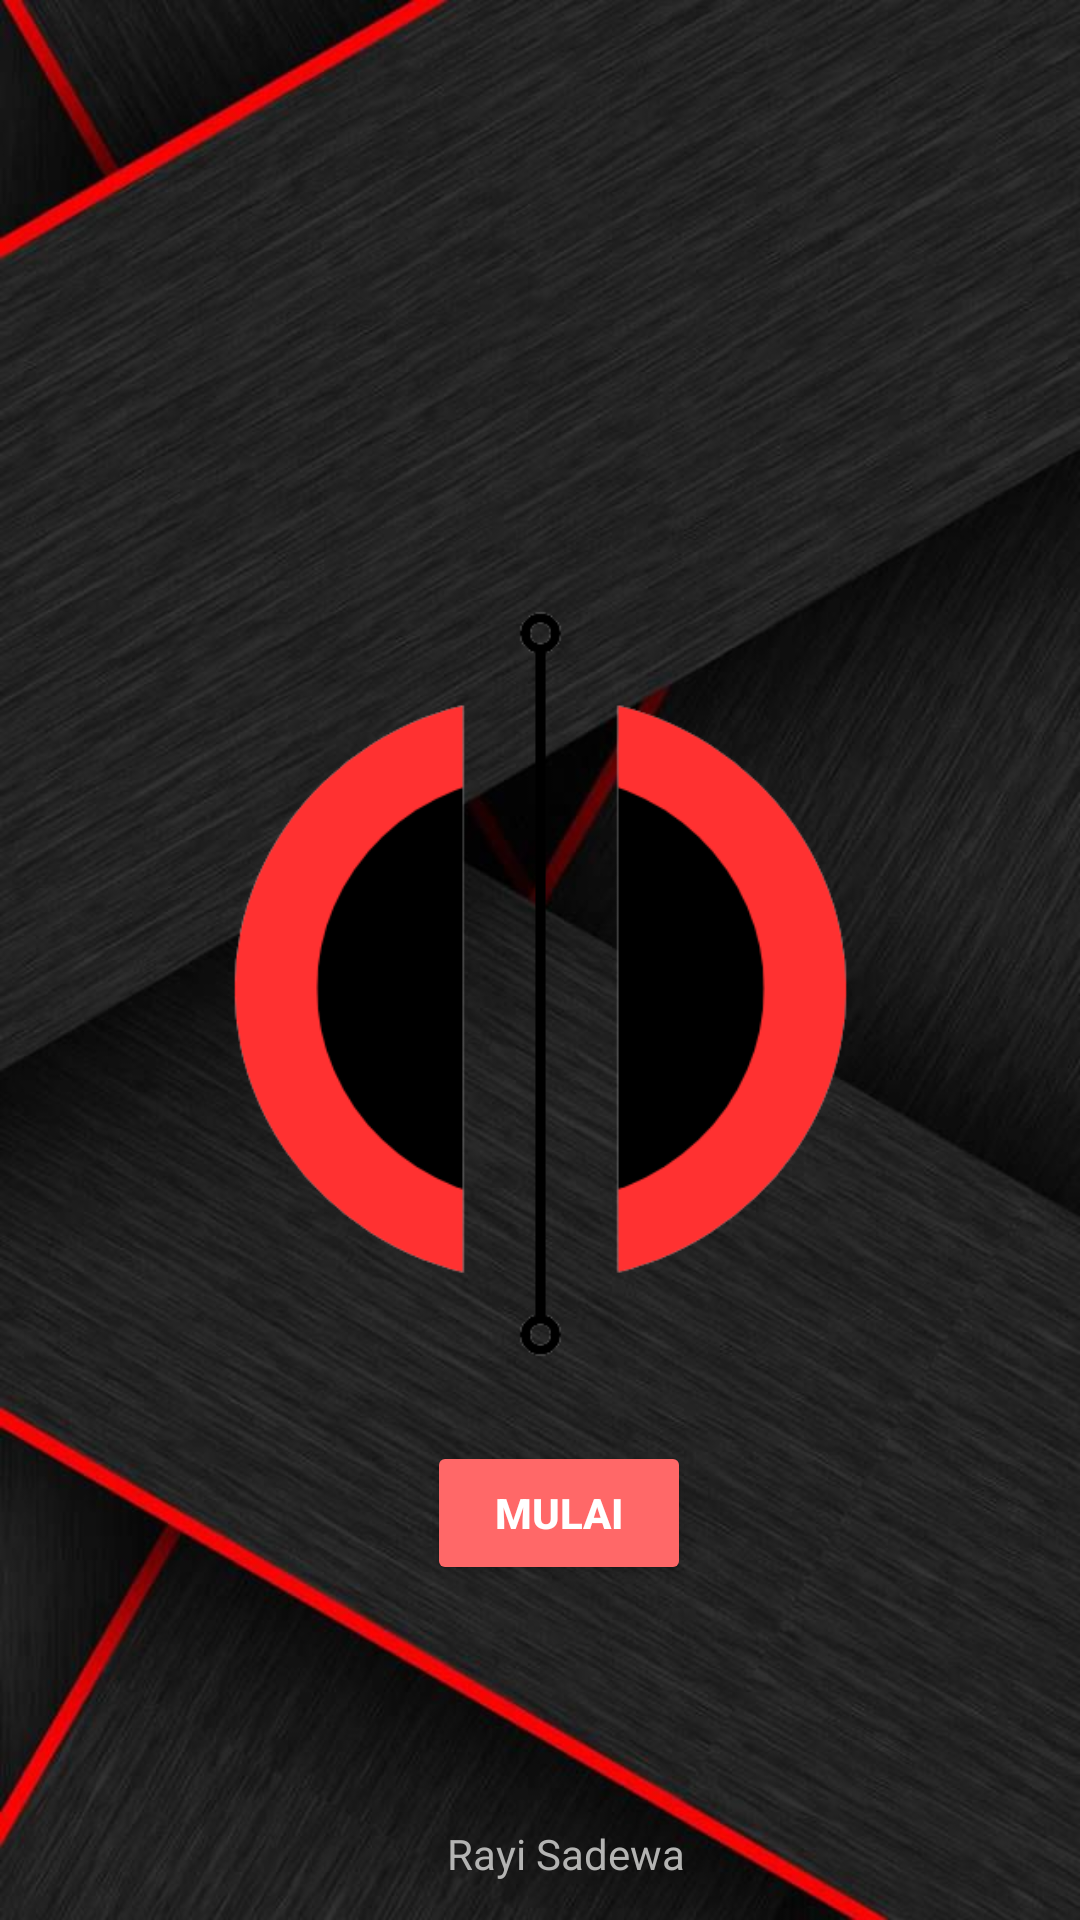

The Android layout XML behind this screen, and the referenced resources:
<!-- AndroidManifest.xml: application theme Theme.Rayisadewa -->
<!-- res/layout/activity_main.xml -->
<?xml version="1.0" encoding="utf-8"?>
<androidx.constraintlayout.widget.ConstraintLayout xmlns:android="http://schemas.android.com/apk/res/android"
    xmlns:app="http://schemas.android.com/apk/res-auto"
    xmlns:tools="http://schemas.android.com/tools"
    android:layout_width="match_parent"
    android:layout_height="match_parent"
    android:background="@drawable/back"
    tools:context=".MainActivity">

    <ImageView
        android:id="@+id/tiga"
        android:layout_width="283dp"
        android:layout_height="356dp"
        app:layout_constraintBottom_toBottomOf="parent"
        app:layout_constraintLeft_toLeftOf="parent"
        app:layout_constraintRight_toRightOf="parent"
        app:layout_constraintTop_toTopOf="parent"
        app:layout_constraintVertical_bias="0.528"
        app:srcCompat="@drawable/dodot" />

    <TextView
        android:id="@+id/empat"
        android:layout_width="87dp"
        android:layout_height="18dp"
        android:layout_marginTop="200dp"
        android:text="Rayi Sadewa"
        android:textColor="@color/gray"
        app:layout_constraintBottom_toBottomOf="parent"
        app:layout_constraintHorizontal_bias="0.546"
        app:layout_constraintLeft_toLeftOf="parent"
        app:layout_constraintRight_toRightOf="parent"
        app:layout_constraintTop_toTopOf="parent"
        app:layout_constraintVertical_bias="0.968" />

    <Button
        android:id="@+id/btnmenu"
        android:layout_width="wrap_content"
        android:layout_height="wrap_content"
        android:layout_marginTop="280dp"
        android:text="Mulai"
        android:textColor="@color/white"
        android:textStyle="bold"
        android:backgroundTint="@color/red"
        app:layout_constraintBottom_toBottomOf="parent"
        app:layout_constraintHorizontal_bias="0.523"
        app:layout_constraintLeft_toLeftOf="parent"
        app:layout_constraintRight_toRightOf="parent"
        app:layout_constraintTop_toTopOf="parent"
        app:layout_constraintVertical_bias="0.642" />

</androidx.constraintlayout.widget.ConstraintLayout>
<!-- resources referenced by this layout -->
<resources>
  <color name="gray">#B4B4B3</color>
  <color name="red">#FF6868</color>
  <color name="white">#FFFFFFFF</color>
  <!-- drawable back: jpg bitmap (drawable, 84091 bytes) -->
  <!-- drawable dodot: png bitmap (drawable, 19322 bytes) -->
  <style name="Theme.Rayisadewa" parent="Base.Theme.Rayisadewa" />
  <style name="Base.Theme.Rayisadewa" parent="Theme.Material3.DayNight.NoActionBar">
          
          
      </style>
</resources>
